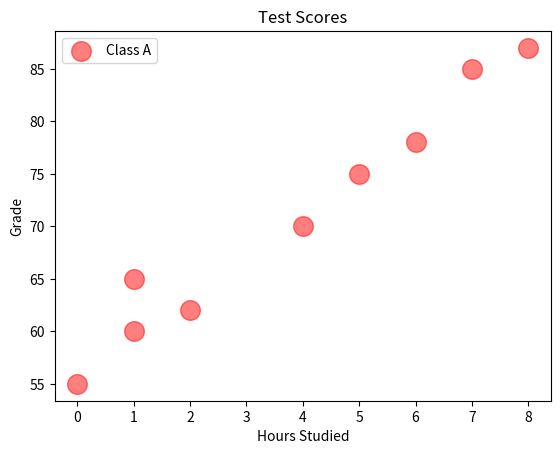

This chart was generated by the following Python code:
import matplotlib.pyplot as plt   # Import matplotlib library for creating graphs

# ===========================================================
#                 SCATTER PLOT IN MATPLOTLIB
# ===========================================================
# A Scatter Plot is used to show the relationship
# between two numerical variables.
#
# It helps us identify whether there is:
# ✔ Positive Correlation
# ✔ Negative Correlation
# ✔ No Correlation
#
# Example:
# Hours Studied vs. Test Scores
# ===========================================================


# -----------------------------------------------------------
# X-AXIS DATA
# -----------------------------------------------------------
# Represents the number of hours studied.

x1 = [0, 1, 1, 2, 4, 5, 6, 7, 8]


# -----------------------------------------------------------
# Y-AXIS DATA
# -----------------------------------------------------------
# Represents the grades obtained by students.

y1 = [55, 60, 65, 62, 70, 75, 78, 85, 87]


# -----------------------------------------------------------
# SECOND DATASET (OPTIONAL)
# -----------------------------------------------------------
# Another class can also be plotted on the
# same graph for comparison.

# x2 = [0, 1, 1, 2, 4, 8, 6, 7, 8]
# y2 = [50, 65, 87, 42, 88, 76, 74, 87, 77]


# -----------------------------------------------------------
# CREATE A SCATTER PLOT
# -----------------------------------------------------------
# x1, y1   -> X and Y coordinates
# color    -> Color of the points
# s         -> Size of each point
# alpha    -> Transparency (0 = invisible, 1 = fully visible)
# label    -> Name displayed in the legend

plt.scatter(
    x1,
    y1,
    color="red",
    s=200,
    alpha=0.5,
    label="Class A"
)


# -----------------------------------------------------------
# ADD SECOND DATASET (OPTIONAL)
# -----------------------------------------------------------
# Uncomment this section to compare another class.

# plt.scatter(
#     x2,
#     y2,
#     color="skyblue",
#     s=200,
#     alpha=0.8,
#     label="Class B"
# )


# -----------------------------------------------------------
# ADD TITLE
# -----------------------------------------------------------

plt.title("Test Scores")


# -----------------------------------------------------------
# LABEL THE X-AXIS
# -----------------------------------------------------------

plt.xlabel("Hours Studied")


# -----------------------------------------------------------
# LABEL THE Y-AXIS
# -----------------------------------------------------------

plt.ylabel("Grade")


# -----------------------------------------------------------
# DISPLAY LEGEND
# -----------------------------------------------------------
# Shows the labels of different datasets.

plt.legend()


# -----------------------------------------------------------
# DISPLAY THE GRAPH
# -----------------------------------------------------------

plt.show()


# ===========================================================
#                    EXAM SUMMARY
# ===========================================================
# ✔ plt.scatter()
#    Creates a scatter plot.
#
# ✔ x values
#    Represent the independent variable.
#
# ✔ y values
#    Represent the dependent variable.
#
# ✔ color
#    Changes the color of the points.
#
# ✔ s
#    Changes the size of the points.
#
# ✔ alpha
#    Controls the transparency of the points.
#    0   -> Completely transparent
#    1   -> Fully visible
#
# ✔ label
#    Assigns a name to the dataset.
#
# ✔ plt.legend()
#    Displays the labels of different datasets.
#
# ✔ plt.show()
#    Displays the graph.
#
# Correlation:
# • Positive Correlation (+)
#   As X increases, Y also increases.
#
# • Negative Correlation (-)
#   As X increases, Y decreases.
#
# • No Correlation
#   No clear relationship between X and Y.
#
# Uses of Scatter Plot:
# • Study hours vs. Marks
# • Height vs. Weight
# • Advertisement Cost vs. Sales
# • Temperature vs. Ice Cream Sales
# • Experience vs. Salary
# ===========================================================
